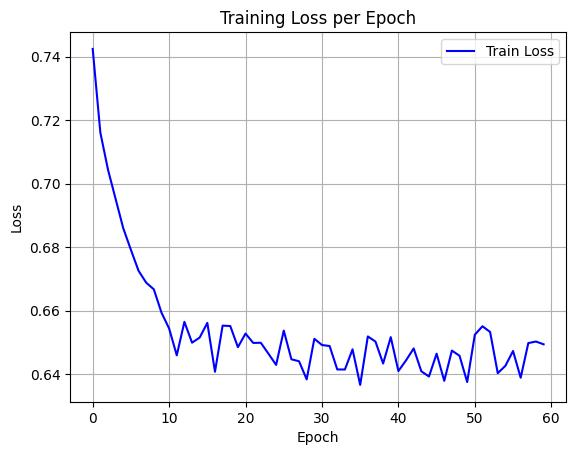

The data file committed next to this chart (first rows):
epoch, train_loss
0, 0.7425
1, 0.7161
2, 0.7044
3, 0.6951
4, 0.6859
5, 0.6791
6, 0.6725
7, 0.6688
8, 0.6667
9, 0.6593
10, 0.6543
11, 0.6459
12, 0.6564
13, 0.6499
14, 0.6515
15, 0.6561
16, 0.6407
17, 0.6552
18, 0.6551
19, 0.6485
20, 0.6527
21, 0.6498
22, 0.6498
23, 0.6464
24, 0.6429
25, 0.6537
26, 0.6446
27, 0.644
28, 0.6383
29, 0.6511
30, 0.6491
31, 0.6488
32, 0.6414
33, 0.6414
34, 0.6478
35, 0.6366
36, 0.6518
37, 0.6502
38, 0.6433
39, 0.6516
40, 0.6409
41, 0.6443
42, 0.648
43, 0.6408
44, 0.6392
45, 0.6464
46, 0.6378
47, 0.6474
48, 0.6457
49, 0.6375
50, 0.6524
51, 0.655
52, 0.6532
53, 0.6403
54, 0.6426
55, 0.6472
56, 0.6388
57, 0.6497
58, 0.6502
59, 0.6493
